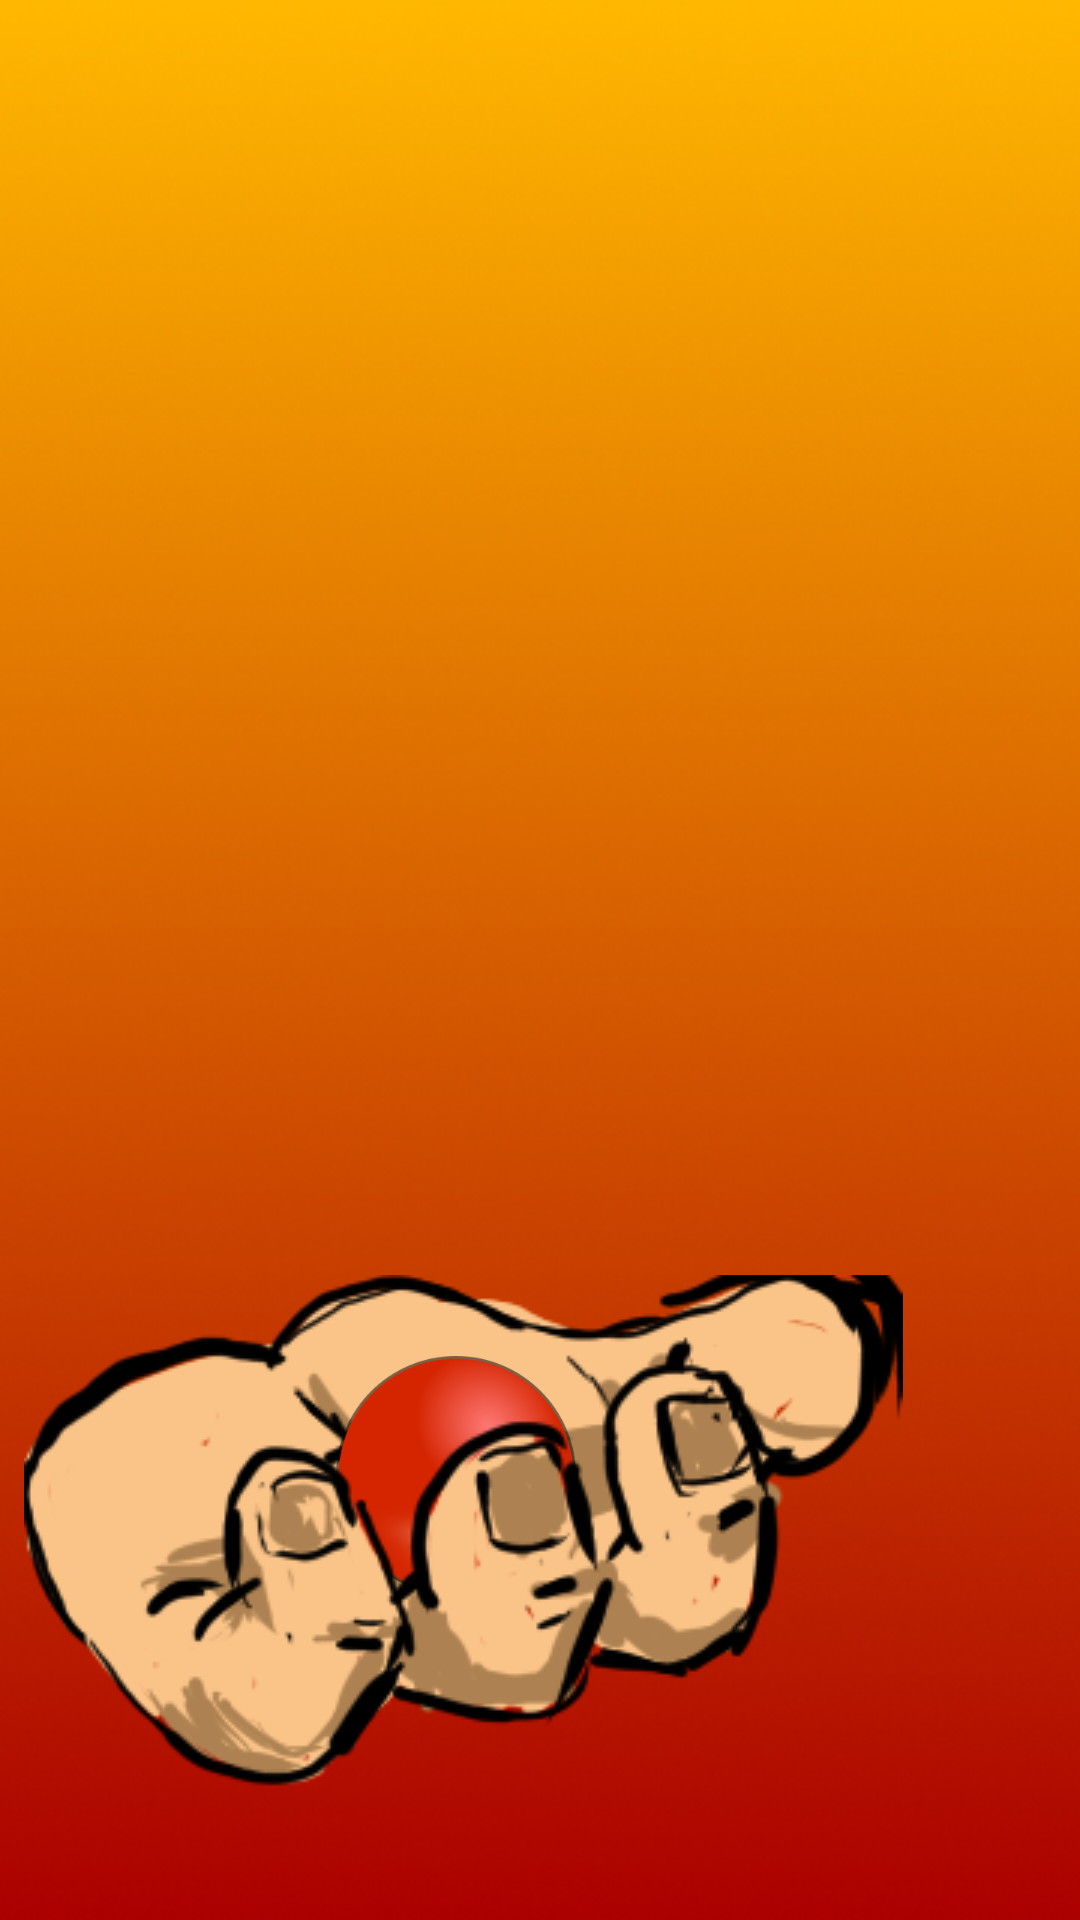

Write the Android layout XML for this screen, with the resource values it uses.
<!-- AndroidManifest.xml: application theme Theme.TakeMyBalls -->
<!-- res/layout/activity_even_odd_win_or_lose.xml -->
<?xml version="1.0" encoding="utf-8"?>
<RelativeLayout xmlns:android="http://schemas.android.com/apk/res/android"
    xmlns:tools="http://schemas.android.com/tools"
    android:layout_width="match_parent"
    android:layout_height="match_parent"
    android:background="@drawable/backgrald"
    tools:context=".ui.EvenOddWinOrLoseActivity">

    <TextView
        android:id="@+id/activity_even_or_odd"
        android:layout_width="wrap_content"
        android:layout_height="wrap_content"
        android:layout_alignParentTop="true"
        android:layout_centerHorizontal="true"
        android:layout_marginTop="350dp"
        android:fontFamily="@font/fredoka_one_regular"
        android:textAlignment="center"
        android:textColor="@color/black"
        android:textSize="80sp" />

    <TextView
        android:id="@+id/activity_nunber_balls"
        android:layout_width="wrap_content"
        android:layout_height="wrap_content"
        android:layout_alignParentTop="true"
        android:layout_centerInParent="true"
        android:layout_marginTop="70dp"
        android:fontFamily="@font/fredoka_one_regular"
        android:textAlignment="center"
        android:textColor="@color/black"
        android:textSize="84sp" />

    <TextView
        android:id="@+id/activity_win_or_loss"
        android:layout_width="wrap_content"
        android:layout_height="wrap_content"
        android:layout_centerHorizontal="true"
        android:layout_marginTop="200dp"
        android:fontFamily="@font/fredoka_one_regular"
        android:textAlignment="center"
        android:textColor="@color/black"
        android:textSize="96sp" />

    <ImageView
        android:layout_width="wrap_content"
        android:layout_height="wrap_content"
        android:layout_alignParentEnd="true"
        android:layout_alignParentBottom="true"
        android:layout_marginEnd="59dp"
        android:layout_marginBottom="87dp"
        android:src="@drawable/hand" />

    <ImageView
        android:layout_width="80dp"
        android:layout_height="80dp"
        android:layout_alignParentEnd="true"
        android:layout_alignParentBottom="true"
        android:layout_marginEnd="168dp"
        android:layout_marginBottom="108dp"
        android:src="@drawable/red_ball" />

    <ImageView
        android:layout_width="wrap_content"
        android:layout_height="wrap_content"
        android:layout_alignParentEnd="true"
        android:layout_alignParentBottom="true"
        android:layout_marginEnd="89dp"
        android:layout_marginBottom="44dp"
        android:src="@drawable/fingers" />


</RelativeLayout>
<!-- resources referenced by this layout -->
<resources>
  <color name="black">#FF000000</color>
  <!-- drawable backgrald: png bitmap (drawable, 150055 bytes) -->
  <!-- drawable fingers: png bitmap (drawable, 25601 bytes) -->
  <!-- drawable hand: png bitmap (drawable, 19661 bytes) -->
  <!-- drawable red_ball: png bitmap (drawable, 41054 bytes) -->
  <style name="Theme.TakeMyBalls" parent="Theme.MaterialComponents.DayNight.DarkActionBar">
          
          <item name="colorPrimary">@color/purple_500</item>
          <item name="colorPrimaryVariant">@color/purple_700</item>
          <item name="colorOnPrimary">@color/white</item>
          
          <item name="colorSecondary">@color/teal_200</item>
          <item name="colorSecondaryVariant">@color/teal_700</item>
          <item name="colorOnSecondary">@color/black</item>
          
          <item name="android:statusBarColor" tools:targetApi="l">?attr/colorPrimaryVariant</item>
          
          <item name="badgeStyle">@style/CustomButton</item>
      </style>
  <color name="purple_500">#FF6200EE</color>
  <color name="purple_700">#FF3700B3</color>
  <color name="white">#FFFFFFFF</color>
  <color name="teal_200">#FF03DAC5</color>
  <color name="teal_700">#FF018786</color>
  <style name="CustomButton" parent="Widget.AppCompat.Button">
          <item name="android:background">@drawable/play_custom_button</item>
      </style>
  <!-- drawable play_custom_button (drawable) -->
  <?xml version="1.0" encoding="utf-8"?>
  <selector xmlns:android="http://schemas.android.com/apk/res/android">
      <item
          android:state_pressed="true"
          android:drawable="@drawable/play_pressed_rounded_button"/>
      <item
          android:state_enabled="false"
          android:drawable="@drawable/play_defaul_rounded_button"/>
      <item
          android:drawable="@drawable/play_defaul_rounded_button"/>
  
  </selector>
  <!-- drawable play_pressed_rounded_button (drawable) -->
  <?xml version="1.0" encoding="utf-8"?>
  <shape xmlns:android="http://schemas.android.com/apk/res/android"
      android:shape="oval">
  
      <gradient
          android:angle="180"
          android:startColor="#FFDC52"
          android:endColor="#FFC539"/>
  
      <padding
          android:bottom="7dp"
          android:left="7dp"
          android:right="7dp"
          android:top="7dp"/>
  
      <stroke
          android:width="2dp"
          android:color="#FFF"/>
          
  
      <corners android:radius="15dp"/>
  
  </shape>
  <!-- drawable play_defaul_rounded_button (drawable) -->
  <?xml version="1.0" encoding="utf-8"?>
  <shape xmlns:android="http://schemas.android.com/apk/res/android"
      android:shape="oval">
  
      <gradient
          android:angle="90"
          android:startColor="@color/yellow"
          android:endColor="@color/yellow_dark"/>
  
      <padding
          android:bottom="7dp"
          android:left="7dp"
          android:right="7dp"
          android:top="7dp"/>
  
      <stroke
          android:width="2dp"
          android:color="#FFF"/>
          
  
      <corners android:radius="15dp"/>
  
  </shape>
  <color name="yellow">#FFCC00</color>
  <color name="yellow_dark">#CF9200</color>
</resources>
